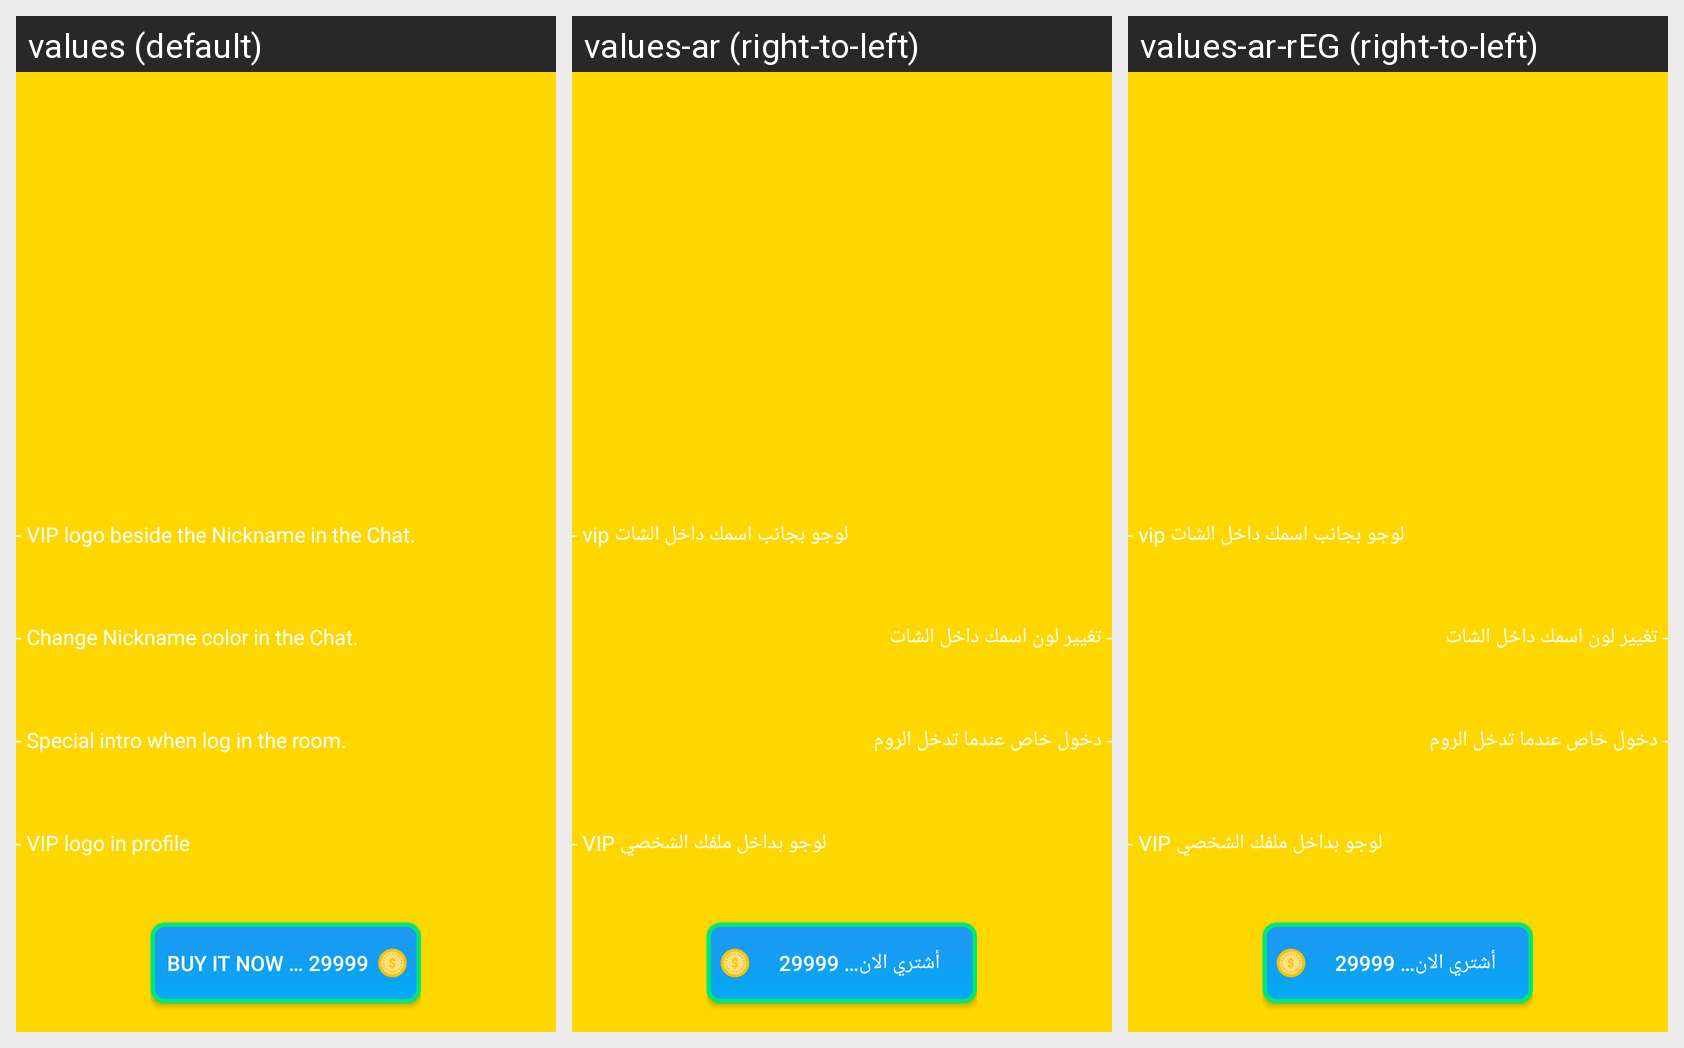

The Android screen above is rendered under several locales of the same app. Produce the string resources it draws, with the default and per-locale values.
Android screen res/layout/golden_lay.xml rendered under 3 locales, left to right: values (default), values-ar (right-to-left), values-ar-rEG (right-to-left). Device: Nexus 5 (rendered at 1080×1920; each locale shown at half size, 540×960, under a caption strip naming it); theme AppTheme.
Strings drawn on this screen, with the default value and each locale's value (text and hints the layout hard-codes, and strings that could not be matched under every locale, appear in the picture but are not listed):

vip_logo_beside_the_nickname_in_the_chat
  values: - VIP logo beside the Nickname in the Chat.
  values-ar: - vip لوجو بجانب اسمك داخل الشات
  values-ar-rEG: - vip لوجو بجانب اسمك داخل الشات

change_nickname_color_in_the_chat
  values: - Change Nickname color in the Chat.
  values-ar: - تغيير لون اسمك داخل الشات
  values-ar-rEG: - تغيير لون اسمك داخل الشات

special_intro_when_log_in_the_room
  values: - Special intro when log in the room.
  values-ar: - دخول خاص عندما تدخل الروم
  values-ar-rEG: - دخول خاص عندما تدخل الروم

vip_logo_in_profile
  values: - VIP logo in profile
  values-ar: - VIP لوجو بداخل ملفك الشخصي
  values-ar-rEG: - VIP لوجو بداخل ملفك الشخصي

buy_it_now_29999
  values: Buy it Now … 29999
  values-ar: أشتري الان… 29999
  values-ar-rEG: أشتري الان… 29999
